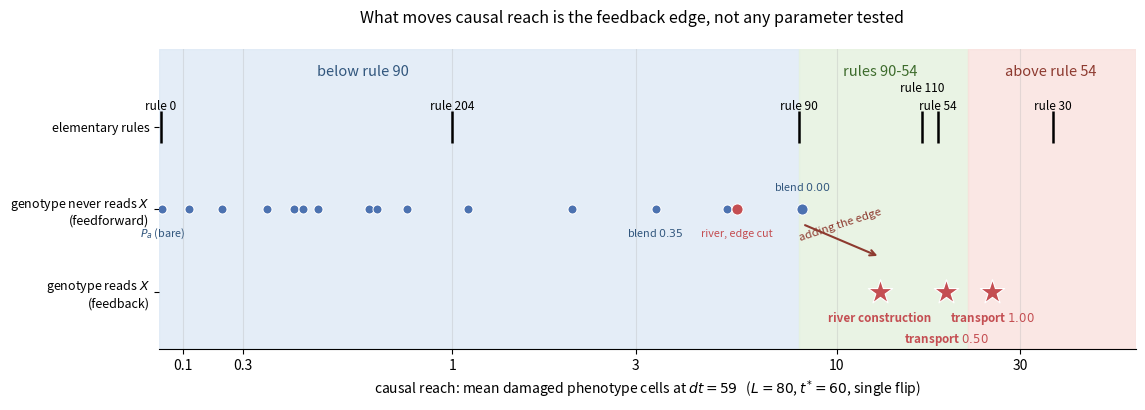

Source code (Python): (Note: this script raises an exception after producing the figure.)
"""Figure: causal reach against architecture, on the elementary-rule scale.

Rows are not "our systems vs theirs" but a statement about coupling. Every
construction whose genotype update never reads the phenotype is feedforward: a
phenotype perturbation cannot reach the rule field, and none of them clears rule 90.
The shaded intervals are named for the reference rules that bound them, NOT for
Wolfram classes: rule 90 is class III and sits at 8.00, so this axis does not order
by class and no regime is asserted by a position on it. Every construction whose genotype update does read
the phenotype -- the river, and the conservative phenotype-gated transport --
lands well inside it. One protocol throughout: L=80, t*=60, single phenotype
flip, damaged phenotype cells at dt=59.
"""
import matplotlib; matplotlib.use("Agg")
import matplotlib.pyplot as plt

ECA = [("rule 0", 0.00), ("rule 204", 1.00), ("rule 90", 8.00),
       ("rule 110", 16.68), ("rule 54", 18.30), ("rule 30", 36.45)]
FF = [("$P_a$ (bare)", 0.03), ("blend $1.00$", 0.03), ("braid $P_a$/two-4", 0.12),
      ("mutation $0.10$", 0.23), ("braid+blend $0.70$", 0.38), ("async $0.25$", 0.47),
      ("niches (8)", 0.50), ("blend $0.70$", 0.55), ("niches (16)", 0.72),
      ("async $0.75$", 0.75), ("mutation $0.40$", 0.85), ("preserving limit", 1.10),
      ("rot$+1$", 2.05), ("blend $0.35$", 3.38), ("braid rot$+2$/rot$+4$", 5.20),
      ("river, edge cut", 5.51), ("blend $0.00$", 8.15)]
FB = [("river construction", 12.97), ("transport $0.50$", 19.27), ("transport $1.00$", 25.38)]

fig, ax = plt.subplots(figsize=(12.6, 3.9))
ax.axvspan(0.02, 8.0, color="#dce8f5", alpha=.75, zorder=0)
ax.axvspan(8.0, 22.0, color="#e6f2e0", alpha=.85, zorder=0)
ax.axvspan(22.0, 60, color="#f9e0dc", alpha=.75, zorder=0)
for x, lab, col in ((0.7, "below rule 90", "#31567d"), (13.0, "rules 90-54", "#3d6b2c"), (36, "above rule 54", "#8d3a2f")):
    ax.text(x, 3.62, lab, ha="center", fontsize=10.5, style="italic", color=col)

DY = {"rule 110": 25, "rule 54": 12}
for n, v in ECA:
    ax.scatter([max(v, .025)], [3.0], marker="|", s=520, c="k", lw=1.8, zorder=4)
    ax.annotate(n, (max(v, .025), 3.0), textcoords="offset points",
                xytext=(0, DY.get(n, 12)), ha="center", fontsize=8.6)
for n, v in FF:
    hl = n in ("blend $0.00$", "river, edge cut")
    ax.scatter([max(v, .025)], [2.0], marker="o", s=64 if hl else 42,
               c="#c44e52" if n.startswith("river") else "#4c72b0",
               edgecolor="white", lw=.7, zorder=4)
for n, dy in (("$P_a$ (bare)", -20), ("blend $0.35$", -20), ("blend $0.00$", 13), ("river, edge cut", -20)):
    v = dict(FF)[n]
    ax.annotate(n, (v, 2.0), textcoords="offset points", xytext=(0, dy), ha="center",
                fontsize=7.8, color="#c44e52" if n.startswith("river") else "#31567d")
FB_DY = {"river construction": -22, "transport $0.50$": -37, "transport $1.00$": -22}
for n, v in FB:
    ax.scatter([v], [1.0], marker="*", s=340, c="#c44e52", edgecolor="white", lw=.8, zorder=5)
    ax.annotate(n, (v, 1.0), textcoords="offset points", xytext=(0, FB_DY[n]),
                ha="center", fontsize=8.4, color="#c44e52", weight="bold")
ax.annotate("", xy=(12.97, 1.42), xytext=(8.15, 1.82),
            arrowprops=dict(arrowstyle="->", color="#8d3a2f", lw=1.5))
ax.text(10.2, 1.62, "adding the edge", fontsize=8.2, color="#8d3a2f",
        style="italic", ha="center", rotation=18)

ax.set_xscale("symlog", linthresh=1.0, linscale=0.7)
ax.set_xlim(0.02, 60); ax.set_ylim(0.30, 3.95)
ax.set_yticks([1.0, 2.0, 3.0])
ax.set_yticklabels(["genotype reads $X$\n(feedback)", "genotype never reads $X$\n(feedforward)",
                    "elementary rules"], fontsize=9)
ax.set_xlabel("causal reach: mean damaged phenotype cells at $dt=59$   ($L=80$, $t^{*}=60$, single flip)")
ax.set_xticks([0.1, 0.3, 1, 3, 10, 30]); ax.set_xticklabels(["0.1", "0.3", "1", "3", "10", "30"])
ax.grid(axis="x", alpha=.3); ax.set_axisbelow(True)
for sp in ("top", "right", "left"): ax.spines[sp].set_visible(False)
fig.suptitle("What moves causal reach is the feedback edge, not any parameter tested", fontsize=11.5)
for ext in ("png", "pdf"):
    fig.savefig(f"figures/regime_placement.{ext}", dpi=150, bbox_inches="tight")
print("wrote figures/regime_placement.{png,pdf}")
